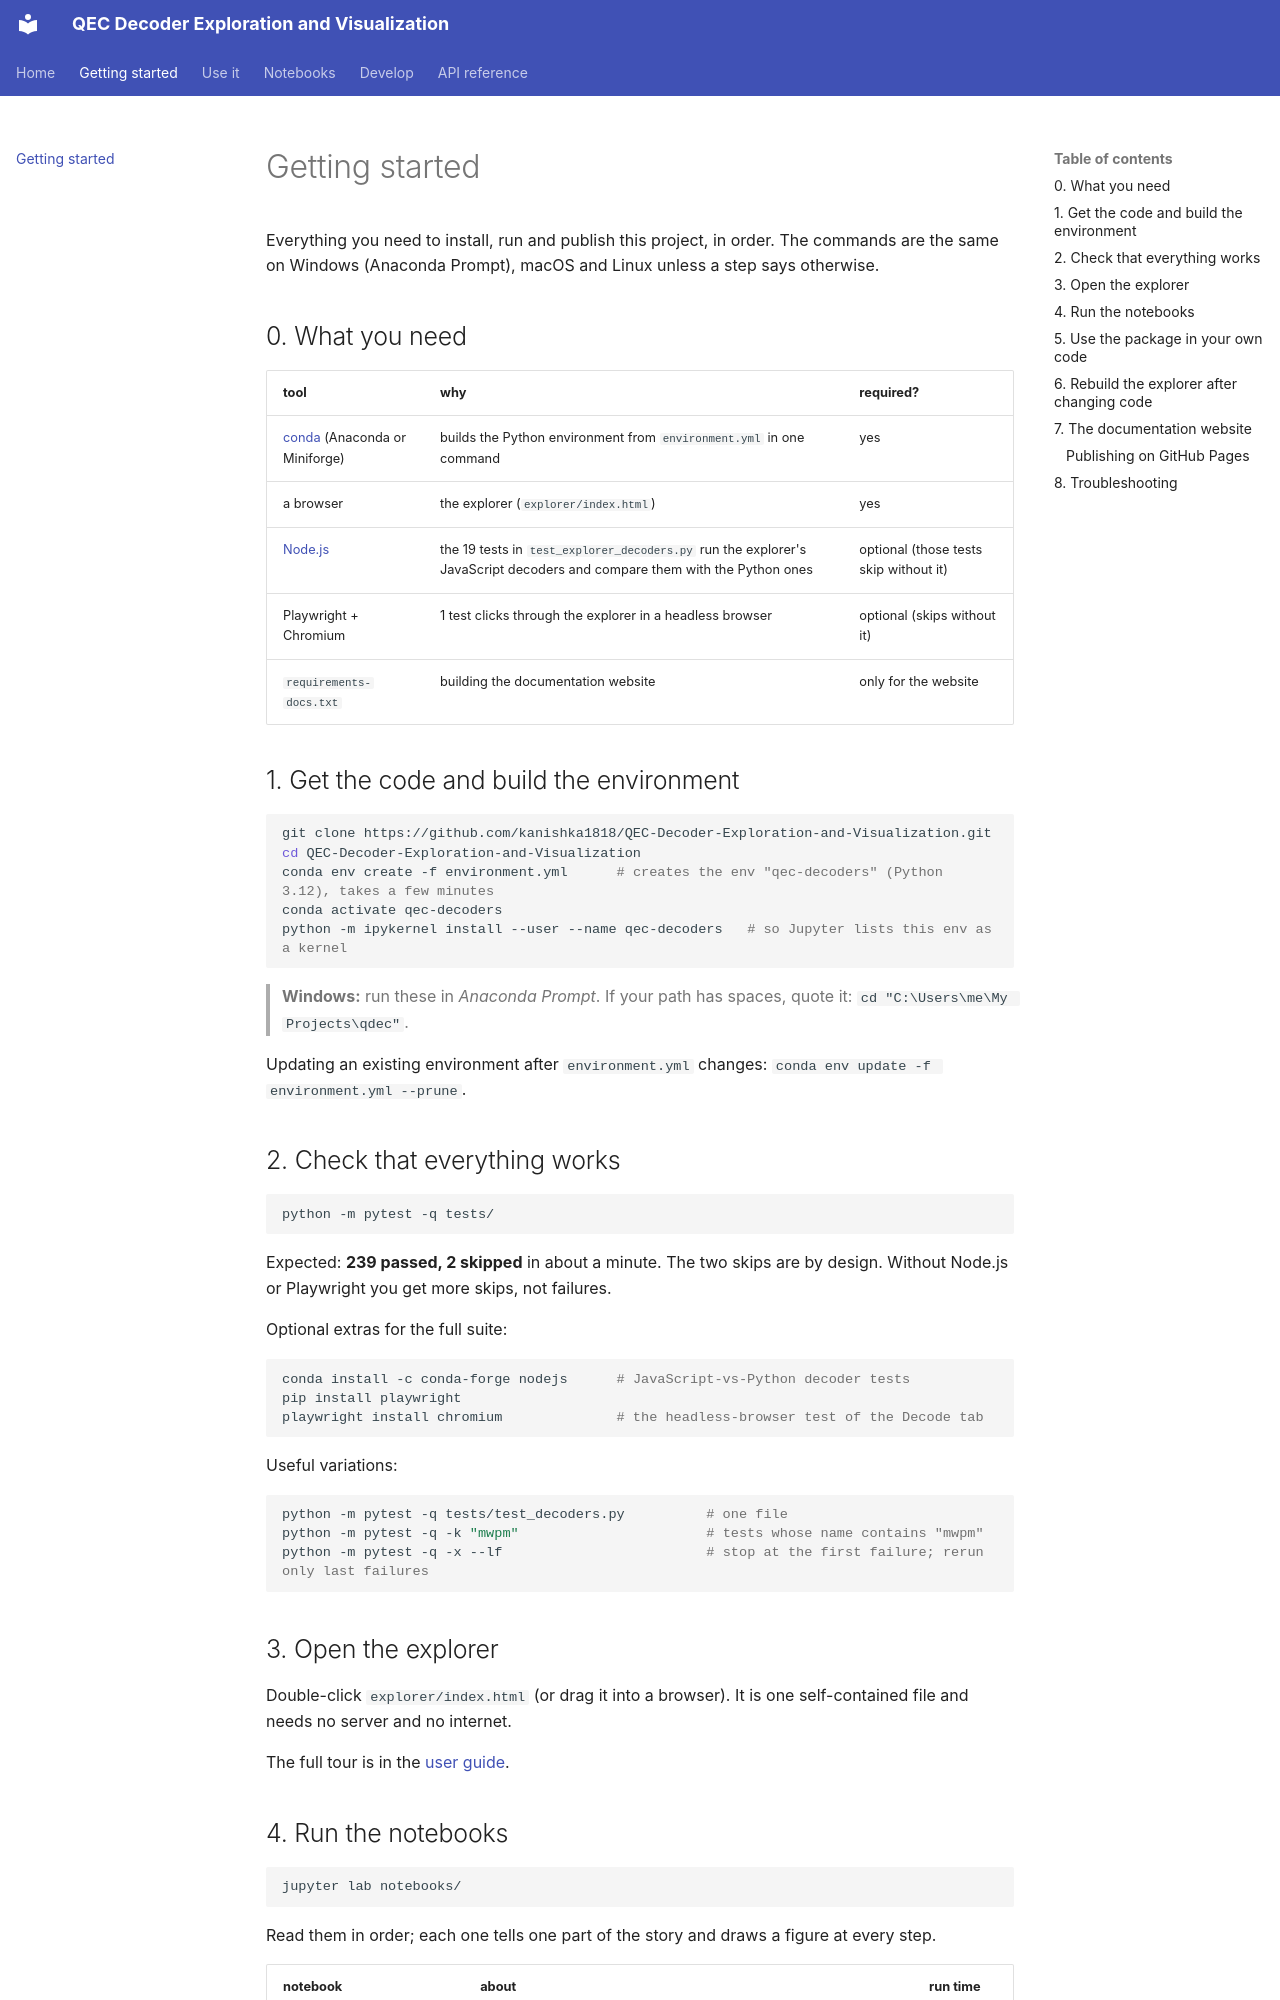

repository: kanishka1818/QEC-Decoder-Exploration-and-Visualization · page: GETTING_STARTED/index.html · generator: mkdocs

# Getting started

Everything you need to install, run and publish this project, in order. The commands are the same on Windows (Anaconda Prompt),
macOS and Linux unless a step says otherwise.

## 0. What you need

| tool | why | required? |
|---|---|---|
| [conda](https://docs.conda.io/) (Anaconda or Miniforge) | builds the Python environment from `environment.yml` in one command | yes |
| a browser | the explorer (`explorer/index.html`) | yes |
| [Node.js](https://nodejs.org/) | the 19 tests in `test_explorer_decoders.py` run the explorer's JavaScript decoders and compare them with the Python ones | optional (those tests skip without it) |
| Playwright + Chromium | 1 test clicks through the explorer in a headless browser | optional (skips without it) |
| `requirements-docs.txt` | building the documentation website | only for the website |

## 1. Get the code and build the environment

```bash
git clone https://github.com/kanishka1818/QEC-Decoder-Exploration-and-Visualization.git
cd QEC-Decoder-Exploration-and-Visualization
conda env create -f environment.yml      # creates the env "qec-decoders" (Python 3.12), takes a few minutes
conda activate qec-decoders
python -m ipykernel install --user --name qec-decoders   # so Jupyter lists this env as a kernel
```

> **Windows:** run these in *Anaconda Prompt*. If your path has spaces, quote it: `cd "C:\Users\me\My Projects\qdec"`.

Updating an existing environment after `environment.yml` changes: `conda env update -f environment.yml --prune`.

## 2. Check that everything works

```bash
python -m pytest -q tests/
```

Expected: **239 passed, 2 skipped** in about a minute. The two skips are by design. Without Node.js or Playwright you get more skips, not failures.

Optional extras for the full suite:

```bash
conda install -c conda-forge nodejs      # JavaScript-vs-Python decoder tests
pip install playwright
playwright install chromium              # the headless-browser test of the Decode tab
```

Useful variations:

```bash
python -m pytest -q tests/test_decoders.py          # one file
python -m pytest -q -k "mwpm"                       # tests whose name contains "mwpm"
python -m pytest -q -x --lf                         # stop at the first failure; rerun only last failures
```

## 3. Open the explorer

Double-click `explorer/index.html` (or drag it into a browser). It is one self-contained file and needs no server and no internet.

The full tour is in the [user guide](USER_GUIDE.md).
